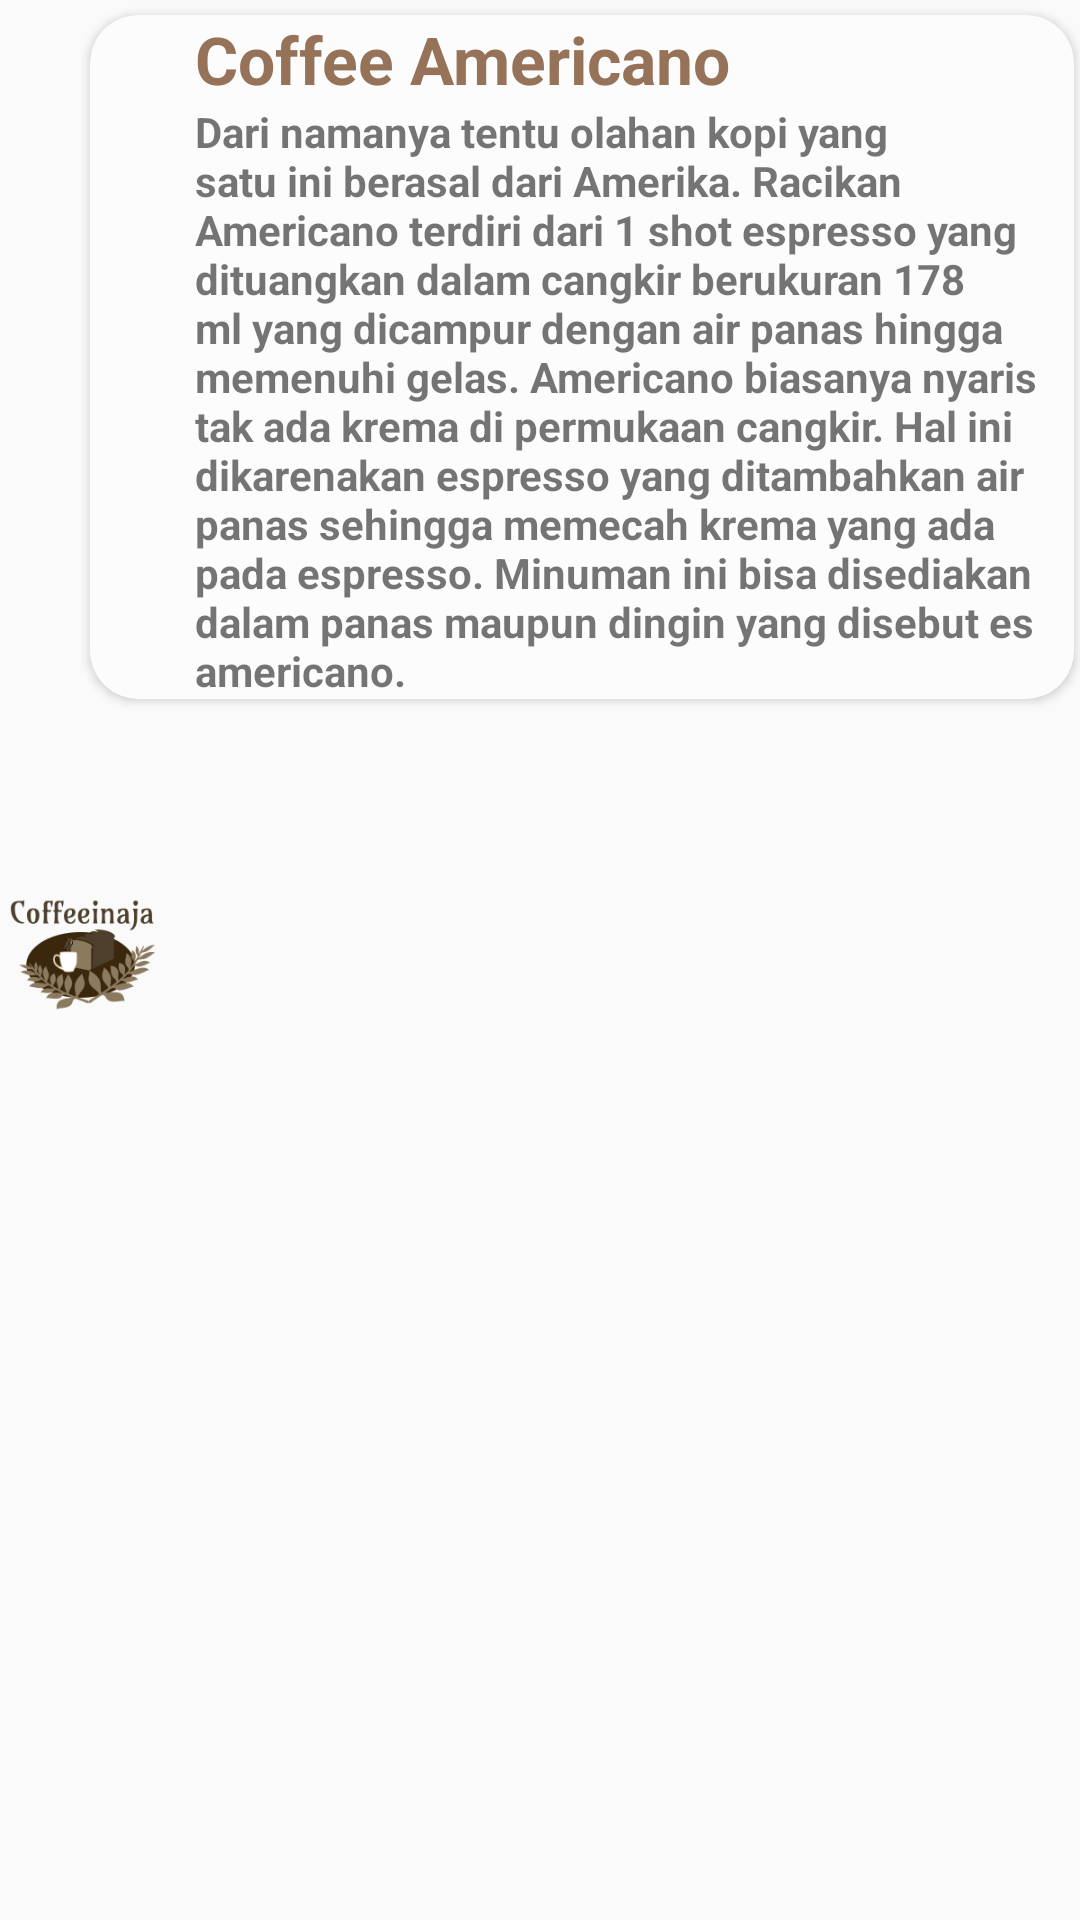

Layout XML and referenced resources for this Android screen:
<!-- AndroidManifest.xml: application theme AppTheme -->
<!-- res/layout/americano.xml -->
<?xml version="1.0" encoding="utf-8"?>
<RelativeLayout xmlns:android="http://schemas.android.com/apk/res/android"
    xmlns:app="http://schemas.android.com/apk/res-auto"
    android:layout_width="match_parent"
    android:layout_height="wrap_content">

    <androidx.cardview.widget.CardView
        android:layout_width="match_parent"
        android:layout_height="wrap_content"
        android:layout_marginLeft="30dp"
        android:layout_marginTop="5dp"
        android:layout_marginRight="2dp"
        android:layout_marginBottom="5dp"
        android:minHeight="120dp"
        app:cardBackgroundColor="@color/whiteBodyColor"
        app:cardCornerRadius="16dp"
        app:cardElevation="2dp">

        <LinearLayout
            android:layout_width="match_parent"
            android:layout_height="wrap_content"
            android:layout_gravity="center_vertical"
            android:layout_marginLeft="35dp"
            android:orientation="vertical">

            <TextView
                style="@style/viewParent.headerText"
                android:text="Coffee Americano"
                android:textColor="@color/primaryTextColor" />

            <TextView
                android:layout_width="wrap_content"
                android:layout_height="wrap_content"
                android:text="Dari namanya tentu olahan kopi yang satu ini berasal dari Amerika. Racikan Americano terdiri dari 1 shot espresso yang dituangkan dalam cangkir berukuran 178 ml yang dicampur dengan air panas hingga memenuhi gelas. Americano biasanya nyaris tak ada krema di permukaan cangkir. Hal ini dikarenakan espresso yang ditambahkan air panas sehingga memecah krema yang ada pada espresso. Minuman ini bisa disediakan dalam panas maupun dingin yang disebut es americano."
                android:textSize="14sp"
                android:textStyle="bold" />

        </LinearLayout>

    </androidx.cardview.widget.CardView>

    <ImageView
        android:layout_width="60dp"
        android:layout_height="60dp"
        android:layout_centerVertical="true"
        android:elevation="13dp"
        android:src="@drawable/home_logo" />

</RelativeLayout>
<!-- resources referenced by this layout -->
<resources>
  <color name="primaryTextColor">#967259</color>
  <color name="whiteBodyColor">#FCFCFC</color>
  <!-- drawable home_logo: png bitmap (drawable, 13129 bytes) -->
  <style name="viewParent.headerText">
          <item name="android:textColor">@color/contentTextColor</item>
          <item name="android:textSize">@dimen/headerTextSize</item>
          <item name="android:textStyle">bold</item>
      </style>
  <style name="AppTheme" parent="Theme.AppCompat.Light.DarkActionBar">
          
          <item name="colorPrimary">@color/colorPrimary</item>
          <item name="colorPrimaryDark">@color/colorPrimaryDark</item>
          <item name="colorAccent">@color/colorAccent</item>
      </style>
  <color name="contentTextColor">#020000</color>
  <dimen name="headerTextSize">22sp</dimen>
  <color name="colorPrimary">#603A19</color>
  <color name="colorPrimaryDark">#2A2E43</color>
  <color name="colorAccent">#967259</color>
</resources>
